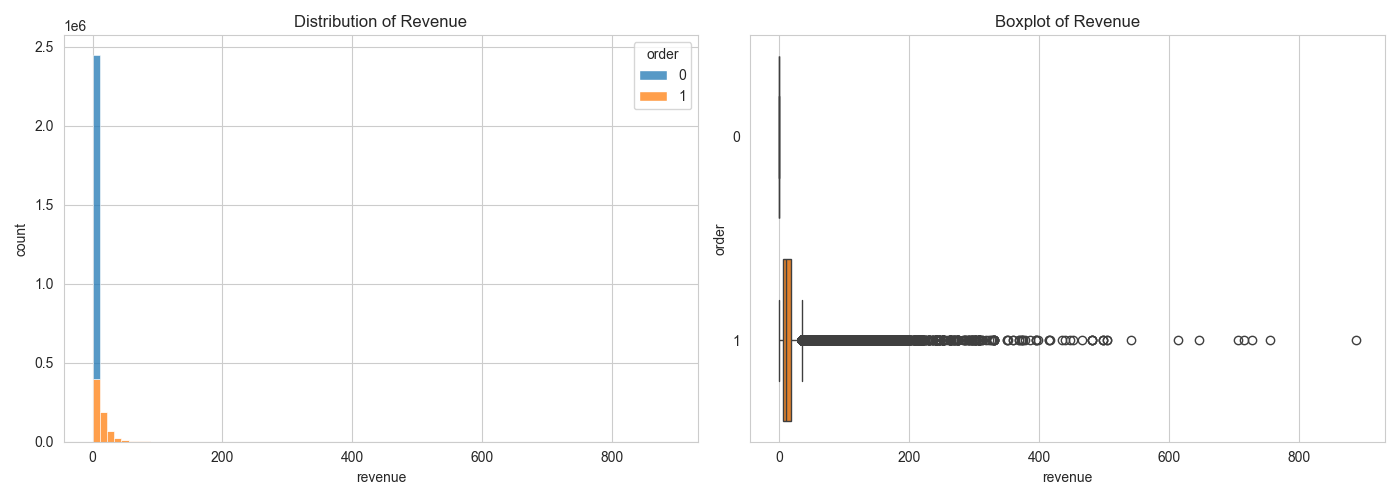

Data behind this chart, as committed beside it:
revenue, total_count, total_percentage, order_0_count, order_1_count, order_0_percentage, order_1_percentage
0.0, 2050913, 74.42, 2050913, 0, 100.0, 0.0
0.07, 2, 0.0, 0, 2, 0.0, 100.0
0.08, 6, 0.0, 0, 6, 0.0, 100.0
0.14, 2, 0.0, 0, 2, 0.0, 100.0
0.16, 7, 0.0, 0, 7, 0.0, 100.0
0.18, 1, 0.0, 0, 1, 0.0, 100.0
0.21, 1, 0.0, 0, 1, 0.0, 100.0
0.24, 5, 0.0, 0, 5, 0.0, 100.0
0.25, 1, 0.0, 0, 1, 0.0, 100.0
0.26, 2, 0.0, 0, 2, 0.0, 100.0
0.28, 23, 0.0, 0, 23, 0.0, 100.0
0.3, 1, 0.0, 0, 1, 0.0, 100.0
0.31, 1, 0.0, 0, 1, 0.0, 100.0
0.32, 30, 0.0, 0, 30, 0.0, 100.0
0.33, 3, 0.0, 0, 3, 0.0, 100.0
0.34, 1, 0.0, 0, 1, 0.0, 100.0
0.35, 5, 0.0, 0, 5, 0.0, 100.0
0.37, 3, 0.0, 0, 3, 0.0, 100.0
0.38, 1, 0.0, 0, 1, 0.0, 100.0
0.39, 26, 0.0, 0, 26, 0.0, 100.0
0.4, 10, 0.0, 0, 10, 0.0, 100.0
0.41, 2, 0.0, 0, 2, 0.0, 100.0
0.42, 3, 0.0, 0, 3, 0.0, 100.0
0.43, 1, 0.0, 0, 1, 0.0, 100.0
0.44, 13, 0.0, 0, 13, 0.0, 100.0
0.45, 1, 0.0, 0, 1, 0.0, 100.0
0.46, 2, 0.0, 0, 2, 0.0, 100.0
0.47, 5, 0.0, 0, 5, 0.0, 100.0
0.48, 9, 0.0, 0, 9, 0.0, 100.0
0.49, 1, 0.0, 0, 1, 0.0, 100.0
0.5, 158, 0.01, 0, 158, 0.0, 100.0
0.52, 2, 0.0, 0, 2, 0.0, 100.0
0.53, 10, 0.0, 0, 10, 0.0, 100.0
0.54, 4, 0.0, 0, 4, 0.0, 100.0
0.55, 189, 0.01, 0, 189, 0.0, 100.0
0.56, 17, 0.0, 0, 17, 0.0, 100.0
0.57, 5, 0.0, 0, 5, 0.0, 100.0
0.58, 41, 0.0, 0, 41, 0.0, 100.0
0.59, 8, 0.0, 0, 8, 0.0, 100.0
0.6, 1, 0.0, 0, 1, 0.0, 100.0
0.61, 19, 0.0, 0, 19, 0.0, 100.0
0.62, 25, 0.0, 0, 25, 0.0, 100.0
0.63, 17, 0.0, 0, 17, 0.0, 100.0
0.64, 6, 0.0, 0, 6, 0.0, 100.0
0.65, 4, 0.0, 0, 4, 0.0, 100.0
0.66, 31, 0.0, 0, 31, 0.0, 100.0
0.67, 20, 0.0, 0, 20, 0.0, 100.0
0.68, 18, 0.0, 0, 18, 0.0, 100.0
0.69, 1, 0.0, 0, 1, 0.0, 100.0
0.7, 14, 0.0, 0, 14, 0.0, 100.0
0.72, 33, 0.0, 0, 33, 0.0, 100.0
0.73, 6, 0.0, 0, 6, 0.0, 100.0
0.74, 3, 0.0, 0, 3, 0.0, 100.0
0.75, 31, 0.0, 0, 31, 0.0, 100.0
0.76, 1, 0.0, 0, 1, 0.0, 100.0
0.77, 1, 0.0, 0, 1, 0.0, 100.0
0.78, 24, 0.0, 0, 24, 0.0, 100.0
0.79, 1, 0.0, 0, 1, 0.0, 100.0
0.8, 49, 0.0, 0, 49, 0.0, 100.0
0.81, 3, 0.0, 0, 3, 0.0, 100.0
... 7,460 more rows
